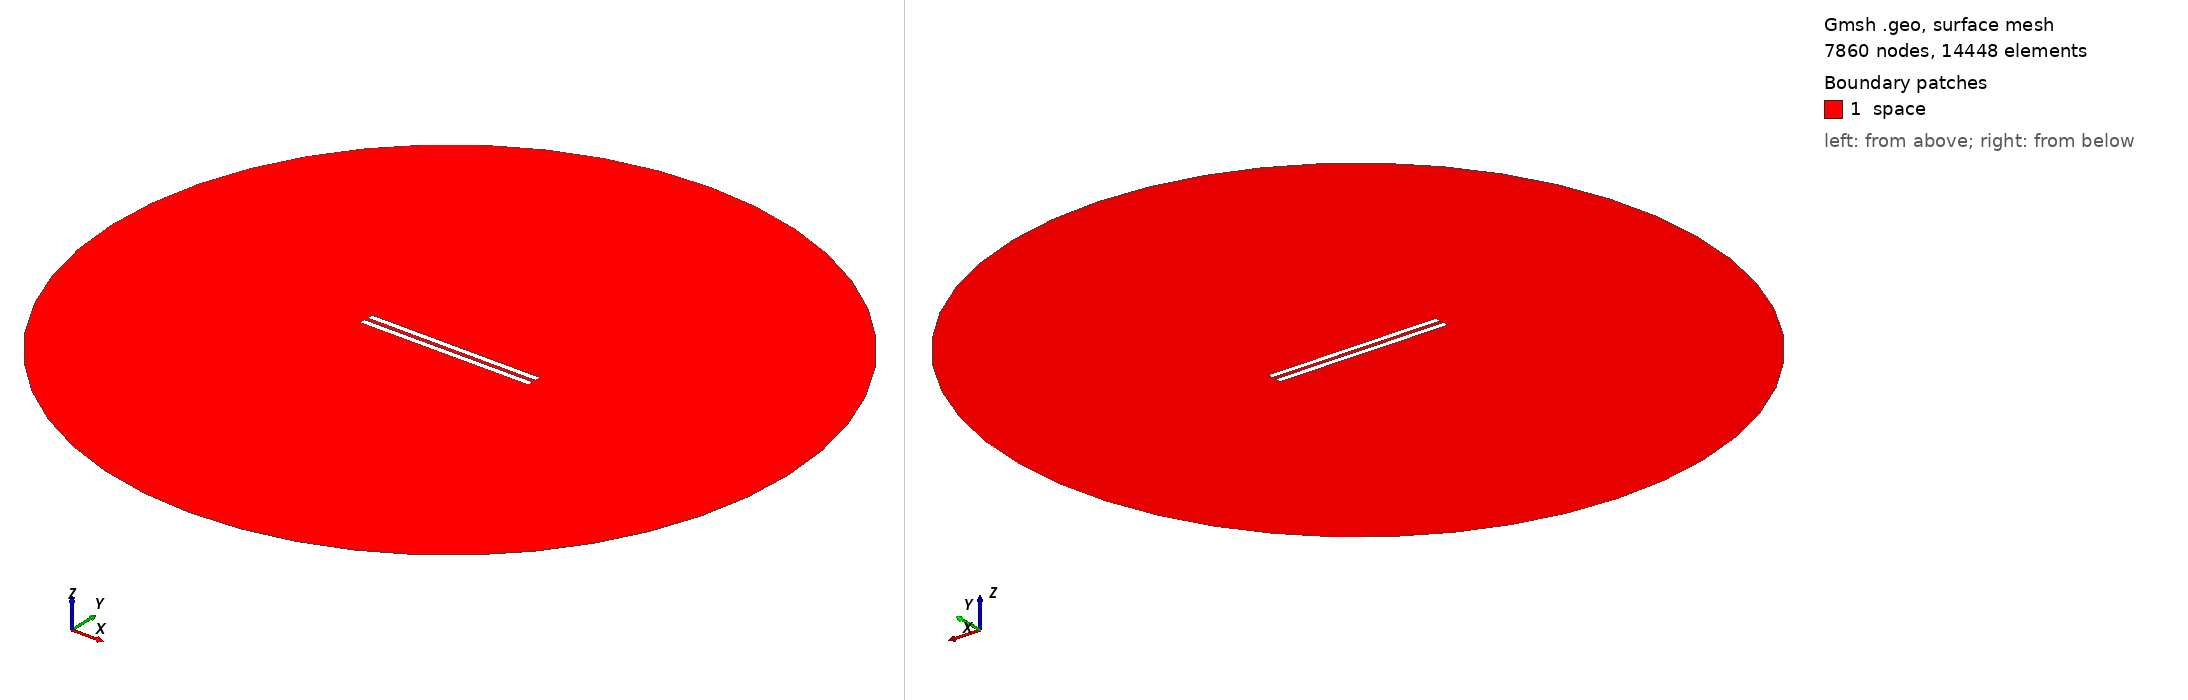

Gmsh geometry script, surface-meshed: 7860 nodes, 14448 surface elements. Boundary patches (legend numbers): 1 space. Left view from above one corner, right view from below the opposite corner. Legend entries are the model's physical surfaces. The drawing asked Gmsh for element sizes between 1% and 20% of the model's largest extent; the script's own settings can give other sizes.

=== 366.geo (drawn) ===
// Set the geometry kernel
SetFactory("OpenCASCADE");

//---------------------------------------
// Rectangles
//---------------------------------------

// Rectangle 1 (top)
Point(1) = {-49.733333333333334, 1.0833333333333333, 0, 1.0};
Point(2) = {49.733333333333334, 1.0833333333333333, 0, 1.0};
Point(3) = {49.733333333333334, 4.55, 0, 1.0};
Point(4) = {-49.733333333333334, 4.55, 0, 1.0};

Line(1) = {1, 2};
Line(2) = {2, 3};
Line(3) = {3, 4};
Line(4) = {4, 1};

Line Loop(1) = {1, 2, 3, 4};
Plane Surface(1) = {1};

Rotate { {0, 0, 1}, {0,  1.0833333333333333,  0}, -0.002 } {
  Surface{1};
}

// Rectangle 2 (bottom)
Point(5) = {-49.733333333333334, -1.0833333333333333, 0, 1.0};
Point(6) = {49.733333333333334, -1.0833333333333333, 0, 1.0};
Point(7) = {49.733333333333334, -4.55, 0, 1.0};
Point(8) = {-49.733333333333334, -4.55, 0, 1.0};

Line(5) = {5, 6};
Line(6) = {6, 7};
Line(7) = {7, 8};
Line(8) = {8, 5};

Line Loop(2) = {5, 6, 7, 8};
Plane Surface(2) = {2}; 


//---------------------------------------
// Circle
//---------------------------------------

// Define points
Point(9) = {0, 0, 0};        // Center
Point(10) = {200, 0, 0};     // Start point
Point(11) = {0, 200, 0};     // 90 degrees
Point(12) = {-200, 0, 0};    // 180 degrees
Point(13) = {0, -200, 0};    // 270 degrees

// Define circle arcs (each needs start, center, end)
Circle(9) = {10, 9, 11};
Circle(10) = {11, 9, 12};
Circle(11) = {12, 9, 13};
Circle(12) = {13, 9, 10};

// Define curve loop and surface if needed
Curve Loop(3) = {9, 10, 11, 12};
Surface(3) = {3};

//---------------------------------------
// Define Physical Groups
//---------------------------------------                

//--- Physical Curves
// Physical groups for boundaries
Physical Line("force_segment", 10) = {1};
Physical Line("upper_plate", 11) = {2, 3, 4};
Physical Line("lower_plate", 12) = {5, 6, 7, 8};
Physical Line("boundary", 20) = {9, 10, 11, 12};

// Subtract Rectangles from Circle
BooleanDifference{ Surface{3}; Delete; }{ Surface{1}; Surface{2}; Delete; }
//--- Physical Surfaces
Physical Surface("space", 30) = {3};


//---------------------------------------
// Fine mesh near the plates
//--------------------------------------- 

// Define a distance field for mesh refinement
Field[1] = Distance;
Field[1].CurvesList = {1, 2, 3, 4, 5, 6, 7, 8};  // Rectangle curves
Field[1].NumPointsPerCurve = 200;

c = 0.3;
// Define threshold field to control mesh size based on distance to attractor
Field[2] = Threshold;
Field[2].IField = 1;
Field[2].LcMin = c; // Minimum element size near the attractor
Field[2].LcMax = 100*c;  // Maximum element size away from the attractor
Field[2].DistMin = 0.01;
Field[2].DistMax = 40;

Background Field = 2;

//---------------------------------------
// 6. Generate the Mesh
//---------------------------------------
Mesh 2;  // 2D mesh generation
